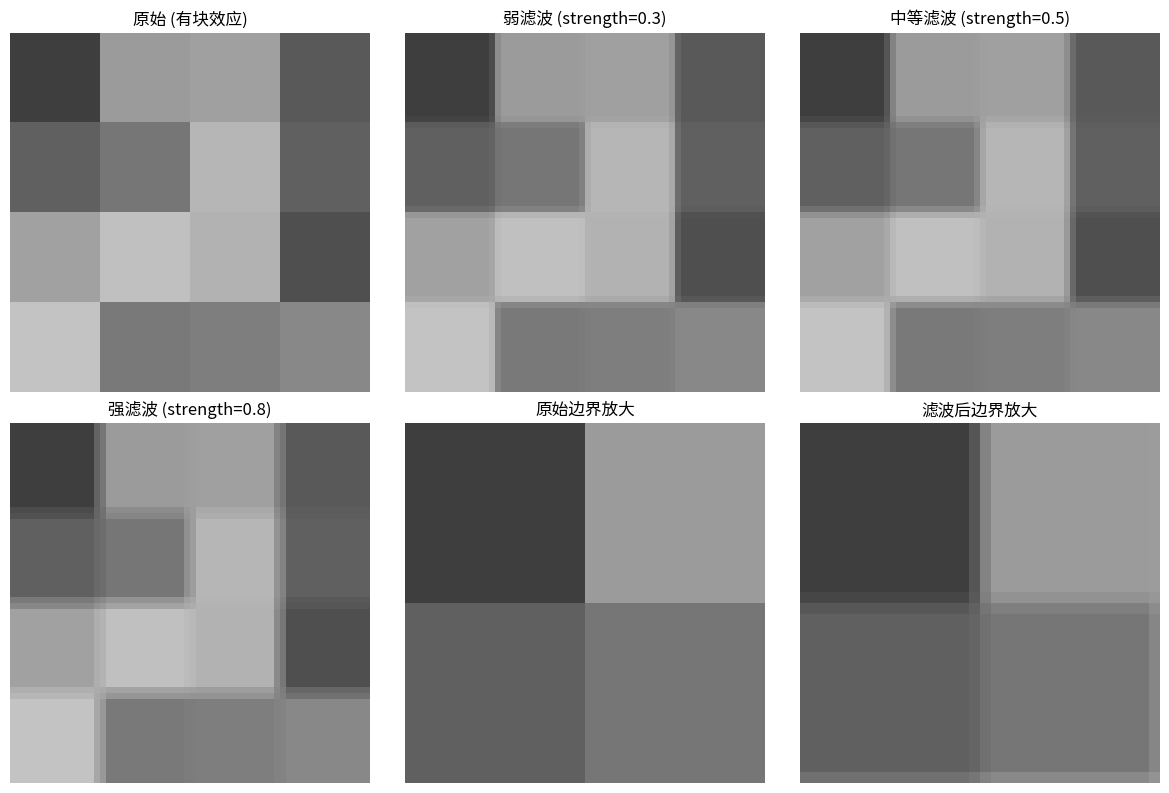
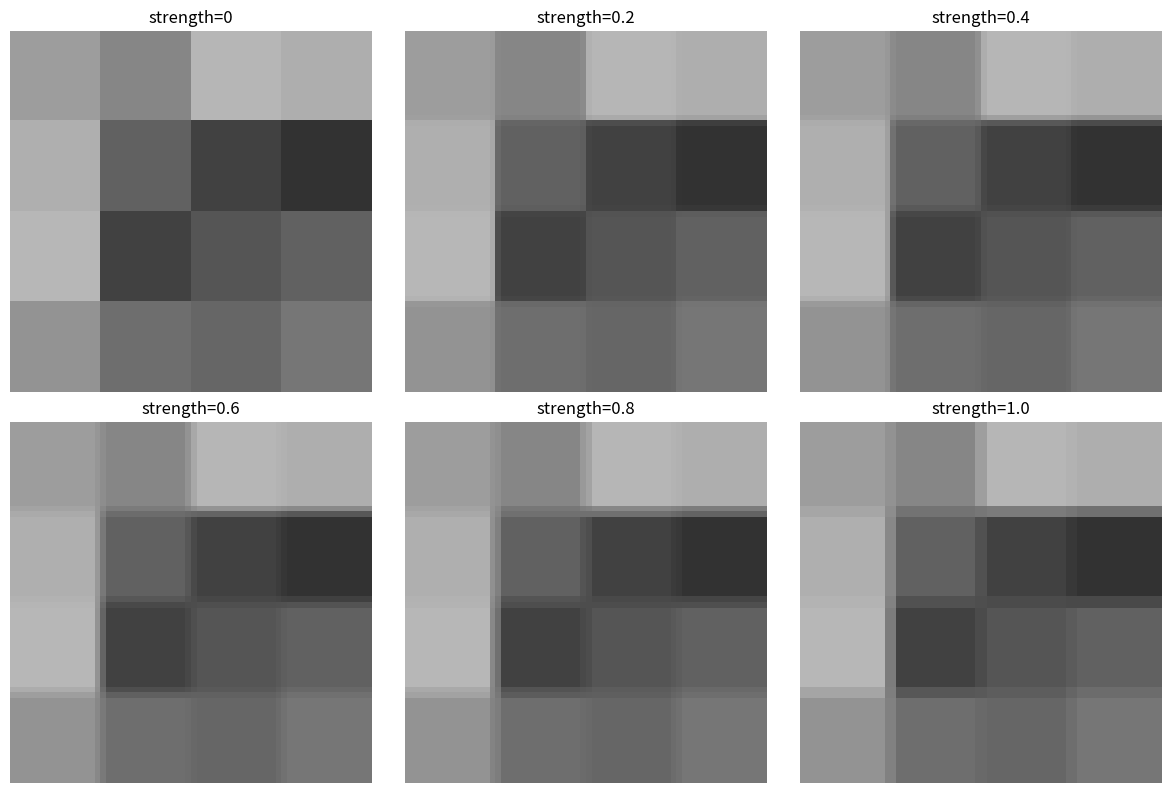

Write Python code to recreate these figures, in order.
"""
环路滤波示例：去块滤波
"""
import numpy as np
import matplotlib.pyplot as plt


def create_blocking_artifact():
    """创建块效应"""
    h, w = 64, 64
    image = np.zeros((h, w))

    # 创建不同亮度的块
    for by in range(4):
        for bx in range(4):
            val = np.random.randint(50, 200)
            image[by*16:(by+1)*16, bx*16:(bx+1)*16] = val

    return image


def deblock_filter_simple(image, block_size=16, strength=1.0):
    """
    简单去块滤波

    Args:
        image: 输入图像
        block_size: 块大小
        strength: 滤波强度

    Returns:
        滤波后的图像
    """
    result = image.copy()
    h, w = image.shape

    # 垂直边界
    for x in range(block_size, w, block_size):
        for y in range(h):
            if x > 0 and x < w:
                # 边界两侧像素
                p0 = result[y, x - 1]
                q0 = result[y, x]

                # 简单平均
                avg = (p0 + q0) / 2
                result[y, x - 1] = p0 + strength * (avg - p0)
                result[y, x] = q0 + strength * (avg - q0)

    # 水平边界
    for y in range(block_size, h, block_size):
        for x in range(w):
            if y > 0 and y < h:
                p0 = result[y - 1, x]
                q0 = result[y, x]

                avg = (p0 + q0) / 2
                result[y - 1, x] = p0 + strength * (avg - p0)
                result[y, x] = q0 + strength * (avg - q0)

    return result


def deblock_filter_h264_style(image, block_size=16, threshold=30):
    """
    H.264风格去块滤波

    Args:
        image: 输入图像
        block_size: 块大小
        threshold: 滤波阈值

    Returns:
        滤波后的图像
    """
    result = image.copy()
    h, w = image.shape

    def filter_edge(p2, p1, p0, q0, q1, q2, threshold):
        """边滤波"""
        # 检查是否需要滤波
        if abs(p0 - q0) > threshold:
            return p0, q0

        # 简化的H.264滤波
        delta = (q0 - p0) / 4

        p0_new = np.clip(p0 + delta, 0, 255)
        q0_new = np.clip(q0 - delta, 0, 255)

        return p0_new, q0_new

    # 垂直边界
    for x in range(block_size, w, block_size):
        for y in range(h):
            if x >= 2 and x < w - 2:
                p2, p1, p0 = result[y, x-3:x]
                q0, q1, q2 = result[y, x:x+3]

                p0_new, q0_new = filter_edge(p2, p1, p0, q0, q1, q2, threshold)

                result[y, x-1] = p0_new
                result[y, x] = q0_new

    # 水平边界
    for y in range(block_size, h, block_size):
        for x in range(w):
            if y >= 2 and y < h - 2:
                p2, p1, p0 = result[y-3:y, x]
                q0, q1, q2 = result[y:y+3, x]

                p0_new, q0_new = filter_edge(p2, p1, p0, q0, q1, q2, threshold)

                result[y-1, x] = p0_new
                result[y, x] = q0_new

    return result


def demonstrate_deblocking():
    """演示去块滤波"""
    print("=" * 50)
    print("去块滤波")
    print("=" * 50)

    # 创建有块效应的图像
    blocked = create_blocking_artifact()

    # 不同强度的滤波
    filtered_weak = deblock_filter_simple(blocked, strength=0.3)
    filtered_medium = deblock_filter_simple(blocked, strength=0.5)
    filtered_strong = deblock_filter_simple(blocked, strength=0.8)

    fig, axes = plt.subplots(2, 3, figsize=(12, 8))

    axes[0, 0].imshow(blocked, cmap='gray', vmin=0, vmax=255)
    axes[0, 0].set_title('原始 (有块效应)')

    axes[0, 1].imshow(filtered_weak, cmap='gray', vmin=0, vmax=255)
    axes[0, 1].set_title('弱滤波 (strength=0.3)')

    axes[0, 2].imshow(filtered_medium, cmap='gray', vmin=0, vmax=255)
    axes[0, 2].set_title('中等滤波 (strength=0.5)')

    axes[1, 0].imshow(filtered_strong, cmap='gray', vmin=0, vmax=255)
    axes[1, 0].set_title('强滤波 (strength=0.8)')

    # 边界放大
    axes[1, 1].imshow(blocked[:32, :32], cmap='gray', vmin=0, vmax=255)
    axes[1, 1].set_title('原始边界放大')

    axes[1, 2].imshow(filtered_medium[:32, :32], cmap='gray', vmin=0, vmax=255)
    axes[1, 2].set_title('滤波后边界放大')

    for ax in axes.flat:
        ax.axis('off')

    plt.tight_layout()
    plt.show()


def demonstrate_filter_strength():
    """演示滤波强度影响"""
    print("\n" + "=" * 50)
    print("滤波强度影响")
    print("=" * 50)

    blocked = create_blocking_artifact()

    strengths = [0, 0.2, 0.4, 0.6, 0.8, 1.0]

    fig, axes = plt.subplots(2, 3, figsize=(12, 8))

    for idx, strength in enumerate(strengths):
        if strength == 0:
            filtered = blocked
        else:
            filtered = deblock_filter_simple(blocked, strength=strength)

        ax = axes.flat[idx]
        ax.imshow(filtered, cmap='gray', vmin=0, vmax=255)
        ax.set_title(f'strength={strength}')

        ax.axis('off')

    plt.tight_layout()
    plt.show()


def demo():
    """运行所有演示"""
    demonstrate_deblocking()
    demonstrate_filter_strength()


if __name__ == "__main__":
    demo()
